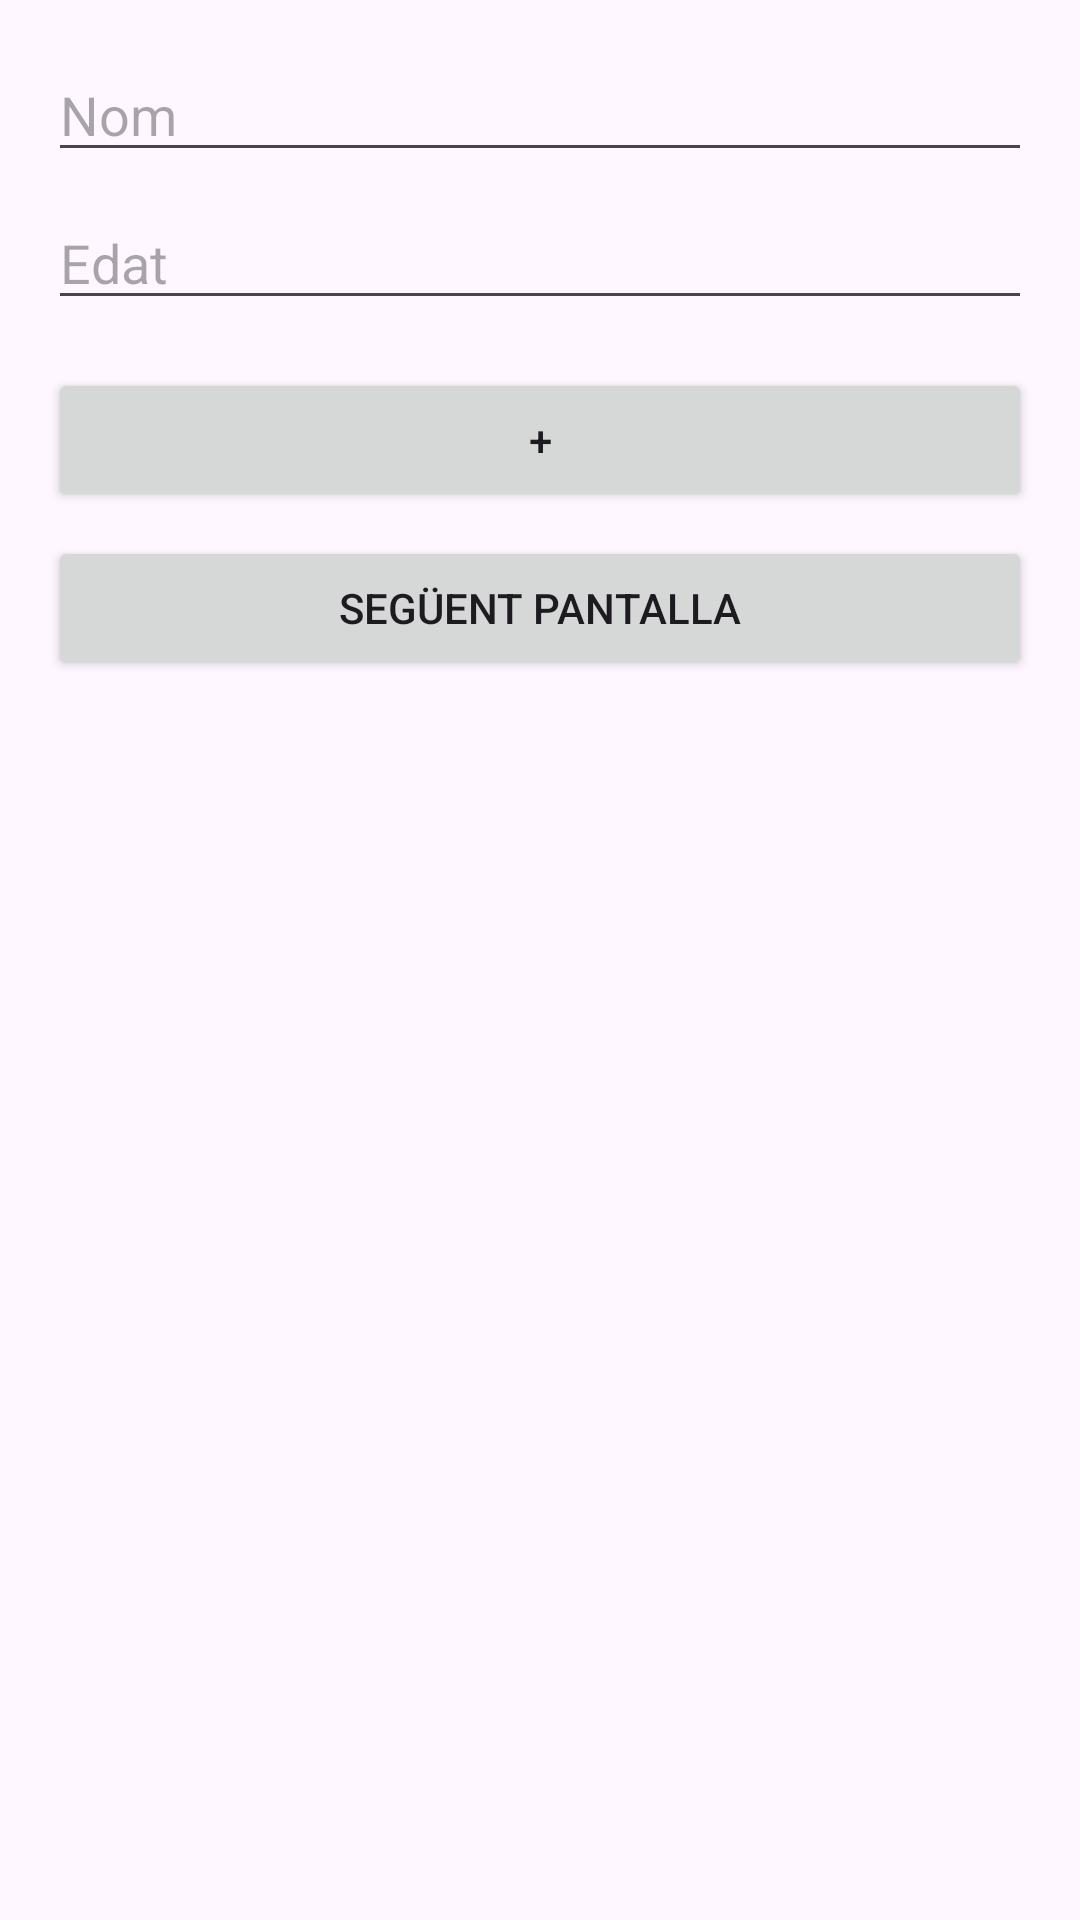

The Android layout XML behind this screen, and the referenced resources:
<!-- AndroidManifest.xml: application theme Theme.TreballRecyclerView -->
<!-- res/layout/activity_main.xml -->
<?xml version="1.0" encoding="utf-8"?>
<layout>
    <LinearLayout xmlns:android="http://schemas.android.com/apk/res/android"
        xmlns:tools="http://schemas.android.com/tools"
        android:layout_width="match_parent"
        android:layout_height="match_parent"
        android:baselineAligned="false"
        android:orientation="vertical"
        android:padding="16dp"
        tools:context=".MainActivity">

        <EditText
            android:id="@+id/edtNombre"
            android:layout_width="match_parent"
            android:layout_height="wrap_content"
            android:hint="@string/nom"
            android:inputType="text"/>

        <EditText
            android:id="@+id/edtEdad"
            android:layout_width="match_parent"
            android:layout_height="wrap_content"
            android:layout_marginTop="8dp"
            android:hint="@string/edat"
            android:inputType="number"/>

        <Button
            android:id="@+id/btnAgregar"
            android:layout_width="match_parent"
            android:layout_height="wrap_content"
            android:layout_marginTop="16dp"
            android:text="@string/btn_suma" />

        <Button
            android:id="@+id/btnSiguiente"
            android:layout_width="match_parent"
            android:layout_height="wrap_content"
            android:layout_marginTop="8dp"
            android:text="@string/seg_ent_pantalla" />

    </LinearLayout>
</layout>
<!-- resources referenced by this layout -->
<resources>
  <string name="btn_suma">+</string>
  <string name="edat">Edat</string>
  <string name="nom">Nom</string>
  <string name="seg_ent_pantalla">Següent Pantalla</string>
  <style name="Theme.TreballRecyclerView" parent="Base.Theme.TreballRecyclerView" />
  <style name="Base.Theme.TreballRecyclerView" parent="Theme.Material3.DayNight.NoActionBar">
          
          
      </style>
</resources>
